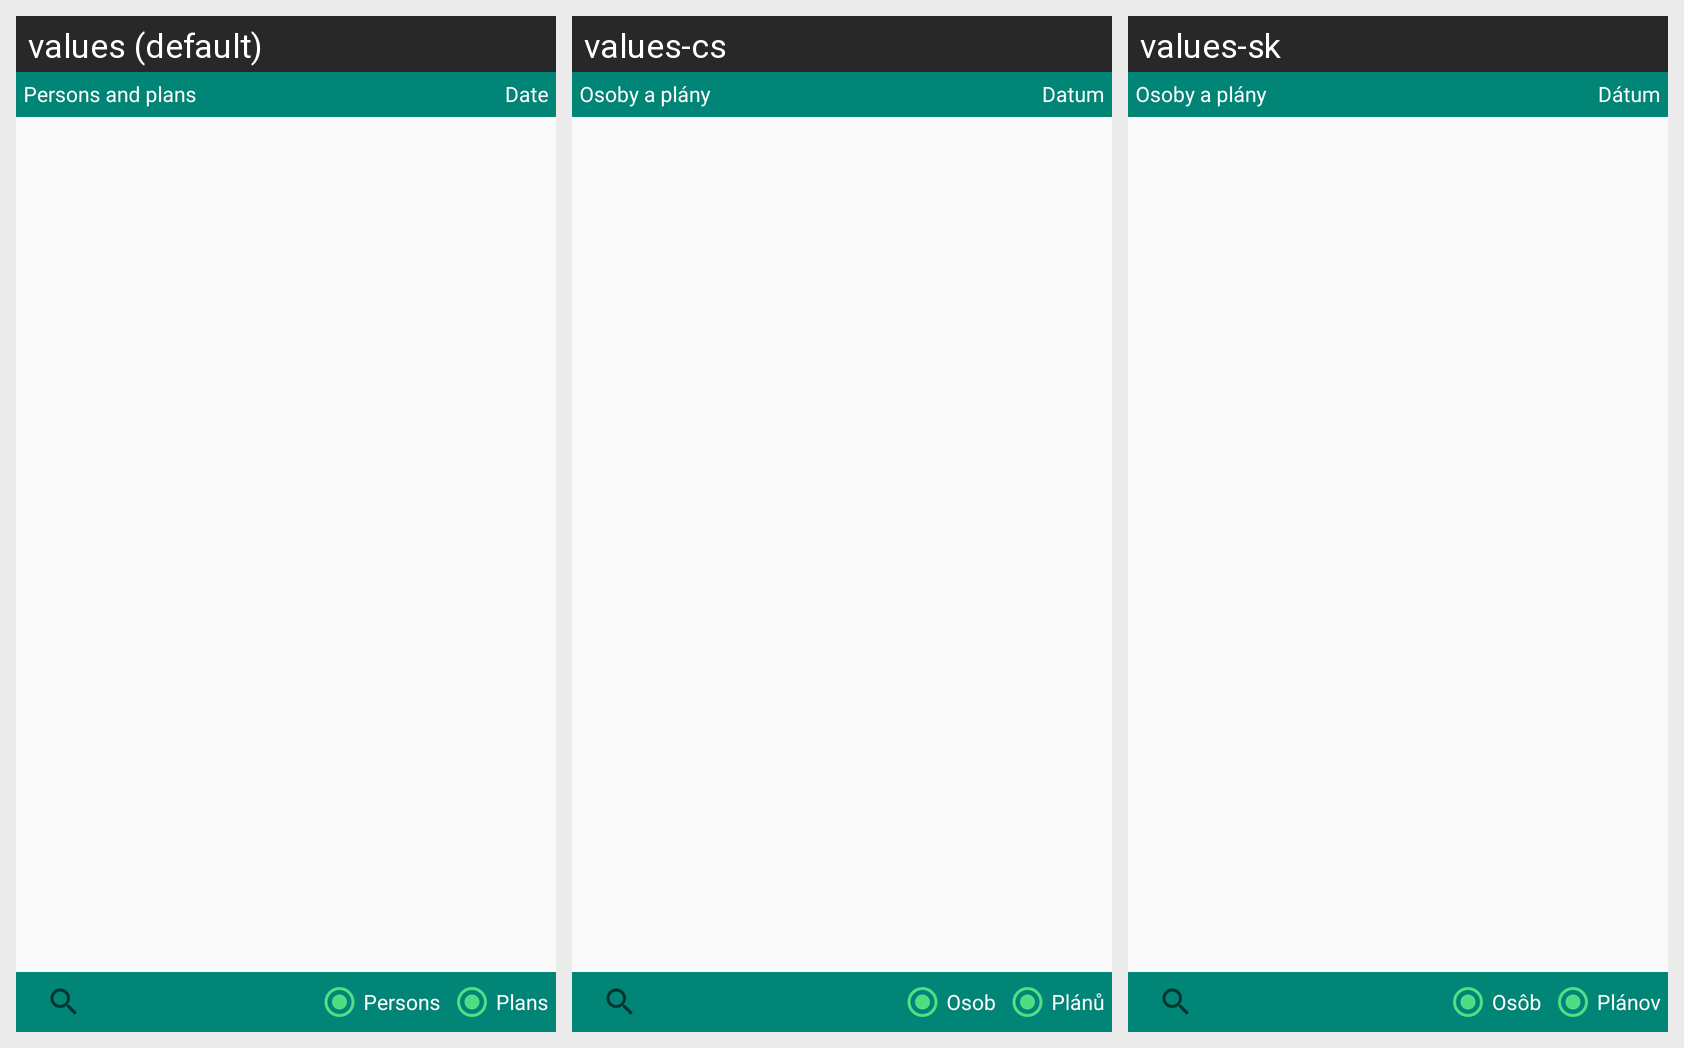

Strings drawn on this Android screen and how each of the app's shown locales translates them:
Android screen res/layout/fragment_search.xml rendered under 3 locales, left to right: values (default), values-cs, values-sk. Device: Nexus 5 (rendered at 1080×1920; each locale shown at half size, 540×960, under a caption strip naming it); theme AppTheme.
Strings drawn on this screen, with the default value and each locale's value (text and hints the layout hard-codes, and strings that could not be matched under every locale, appear in the picture but are not listed):

date
  values: Date
  values-cs: Datum
  values-sk: Dátum

person_plan
  values: Persons and plans
  values-cs: Osoby a plány
  values-sk: Osoby a plány

count_person
  values: Persons
  values-cs: Osob
  values-sk: Osôb

count_plan
  values: Plans
  values-cs: Plánů
  values-sk: Plánov
